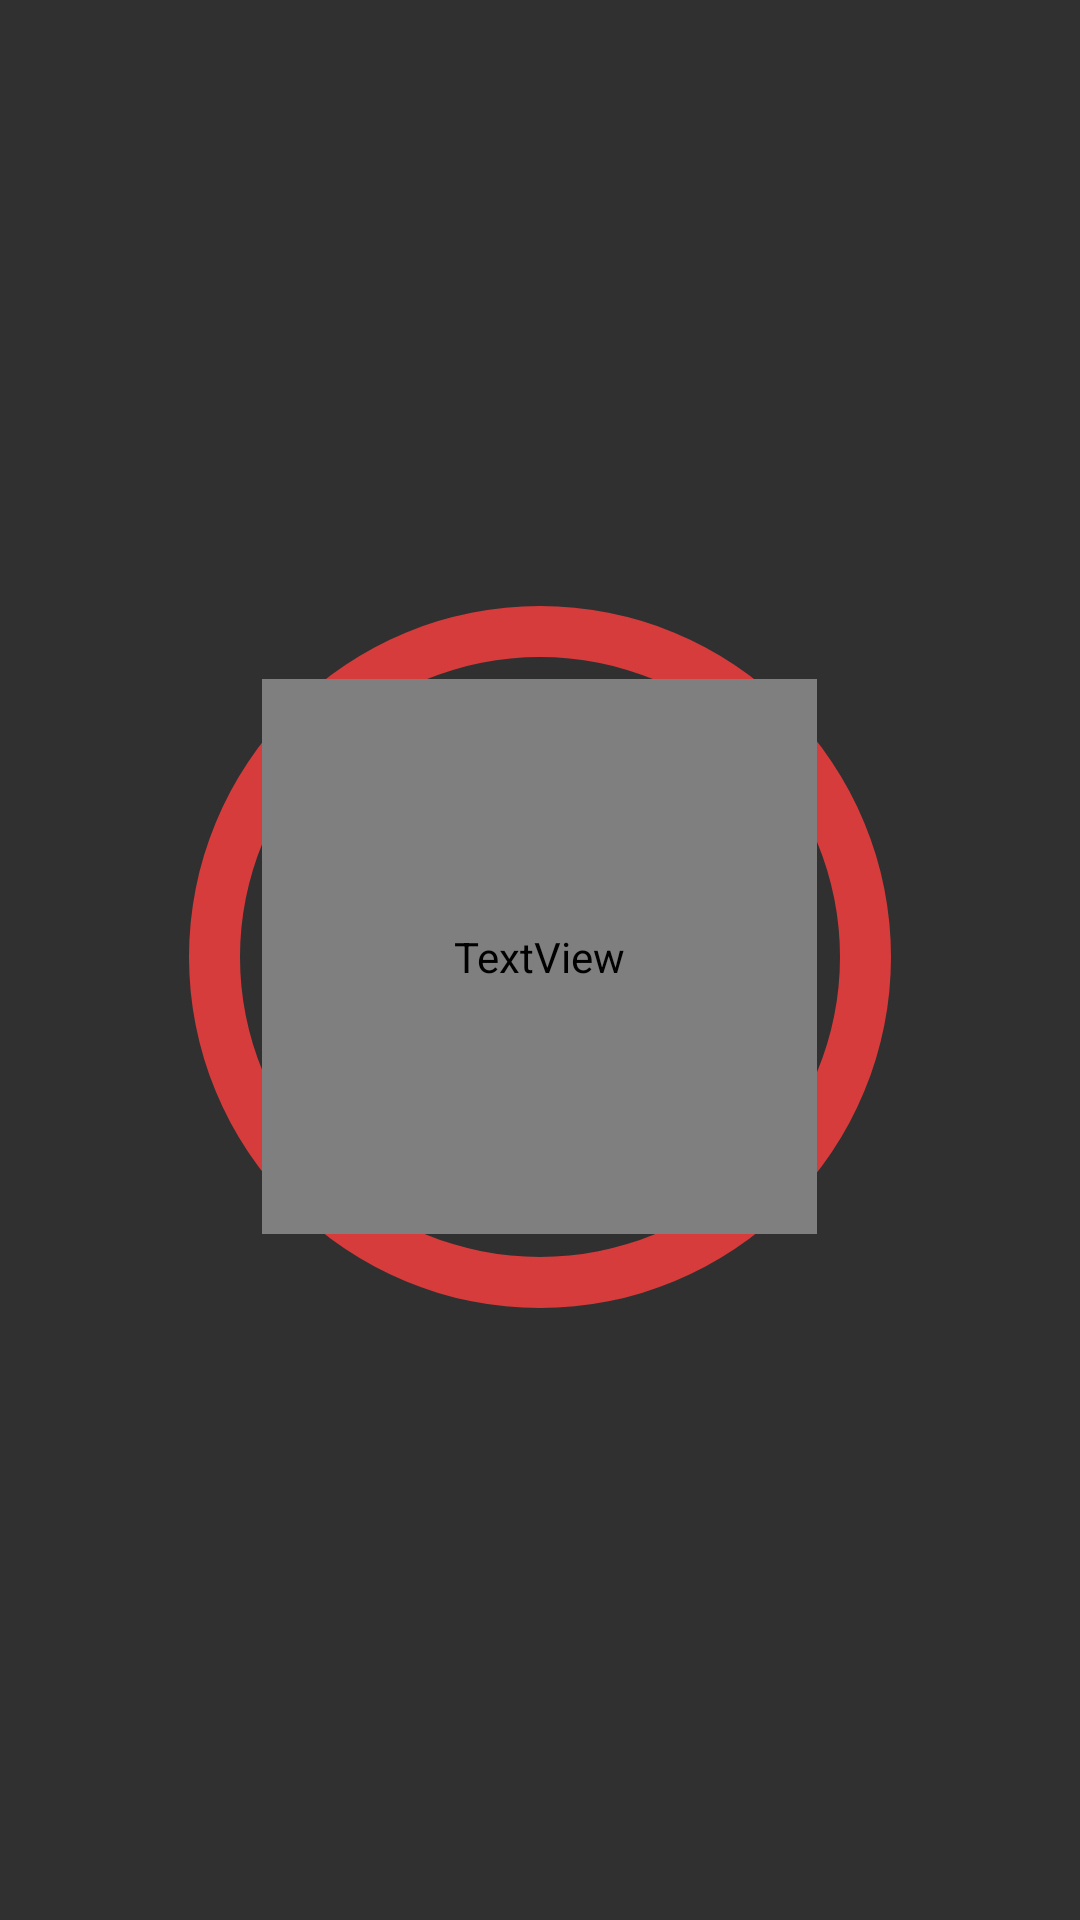

Reconstruct the res/layout file that produces this screen, plus the resources it refers to.
<!-- AndroidManifest.xml: application theme AppTheme -->
<!-- res/layout/fragment_hum.xml -->
<FrameLayout xmlns:android="http://schemas.android.com/apk/res/android"
    xmlns:app="http://schemas.android.com/apk/res-auto"
    xmlns:tools="http://schemas.android.com/tools"
    android:layout_width="match_parent"
    android:layout_height="match_parent"
    tools:context="com.example.second_generation_house.Fragments.HumFragment">


    <RelativeLayout
        android:layout_width="250sp"
        android:layout_height="250sp"

        android:layout_gravity="center"
        android:layout_marginBottom="184dp"
        android:layout_marginEnd="80dp"
        android:layout_marginStart="80dp"
        android:layout_marginTop="183dp"
        android:gravity="center"
        app:layout_constraintBottom_toBottomOf="parent"
        app:layout_constraintEnd_toEndOf="parent"
        app:layout_constraintStart_toStartOf="parent"
        app:layout_constraintTop_toTopOf="parent"
        tools:context="com.mycom.countdowntimer.CountdownMainActivity$PlaceholderFragment">


        <ProgressBar
            android:id="@+id/progressBar2"
            style="?android:attr/progressBarStyleHorizontal"
            android:layout_width="344dp"
            android:layout_height="395dp"
            android:layout_alignParentStart="true"
            android:layout_alignParentTop="true"
            android:max="60"
            android:progress="60"
            android:progressDrawable="@drawable/progress_bar"
            tools:layout_editor_absoluteX="8dp"
            tools:layout_editor_absoluteY="116dp" />

        <TextView
            android:id="@+id/textViewHum"
            android:layout_width="185sp"
            android:layout_height="185sp"
            android:layout_centerInParent="true"
            android:background="@drawable/style_textview_menu"
            android:gravity="center"
            android:text="0%"
            android:fontFamily="@font/century_gothic_std_regular"
            android:textColor="@color/main_black"
            android:textSize="35sp"
            android:textStyle="bold" />


    </RelativeLayout>
</FrameLayout>
<!-- resources referenced by this layout -->
<resources>
  <color name="main_black">#242424</color>
  <!-- drawable progress_bar (drawable) -->
  <?xml version="1.0" encoding="utf-8"?>
  <layer-list xmlns:android="http://schemas.android.com/apk/res/android">
      <item android:id="@android:id/background">
          <shape
              android:innerRadiusRatio="2.5"
              android:shape="ring"
              android:thickness="17dp"
              android:useLevel="true">
  
              <solid android:color="@color/main_red" />
  
              <corners android:radius="5dip" />
  
          </shape>
      </item>
  
  </layer-list>
  <style name="AppTheme" parent="Theme.AppCompat.NoActionBar">
          
          <item name="colorPrimary">@color/colorPrimary</item>
          <item name="colorPrimaryDark">@color/colorPrimaryDark</item>
          <item name="colorAccent">@color/white</item>
      </style>
  <color name="main_red">#d63c3c</color>
  <color name="colorPrimary">#3F51B5</color>
  <color name="colorPrimaryDark">#303F9F</color>
  <color name="white">#ffffff</color>
</resources>
